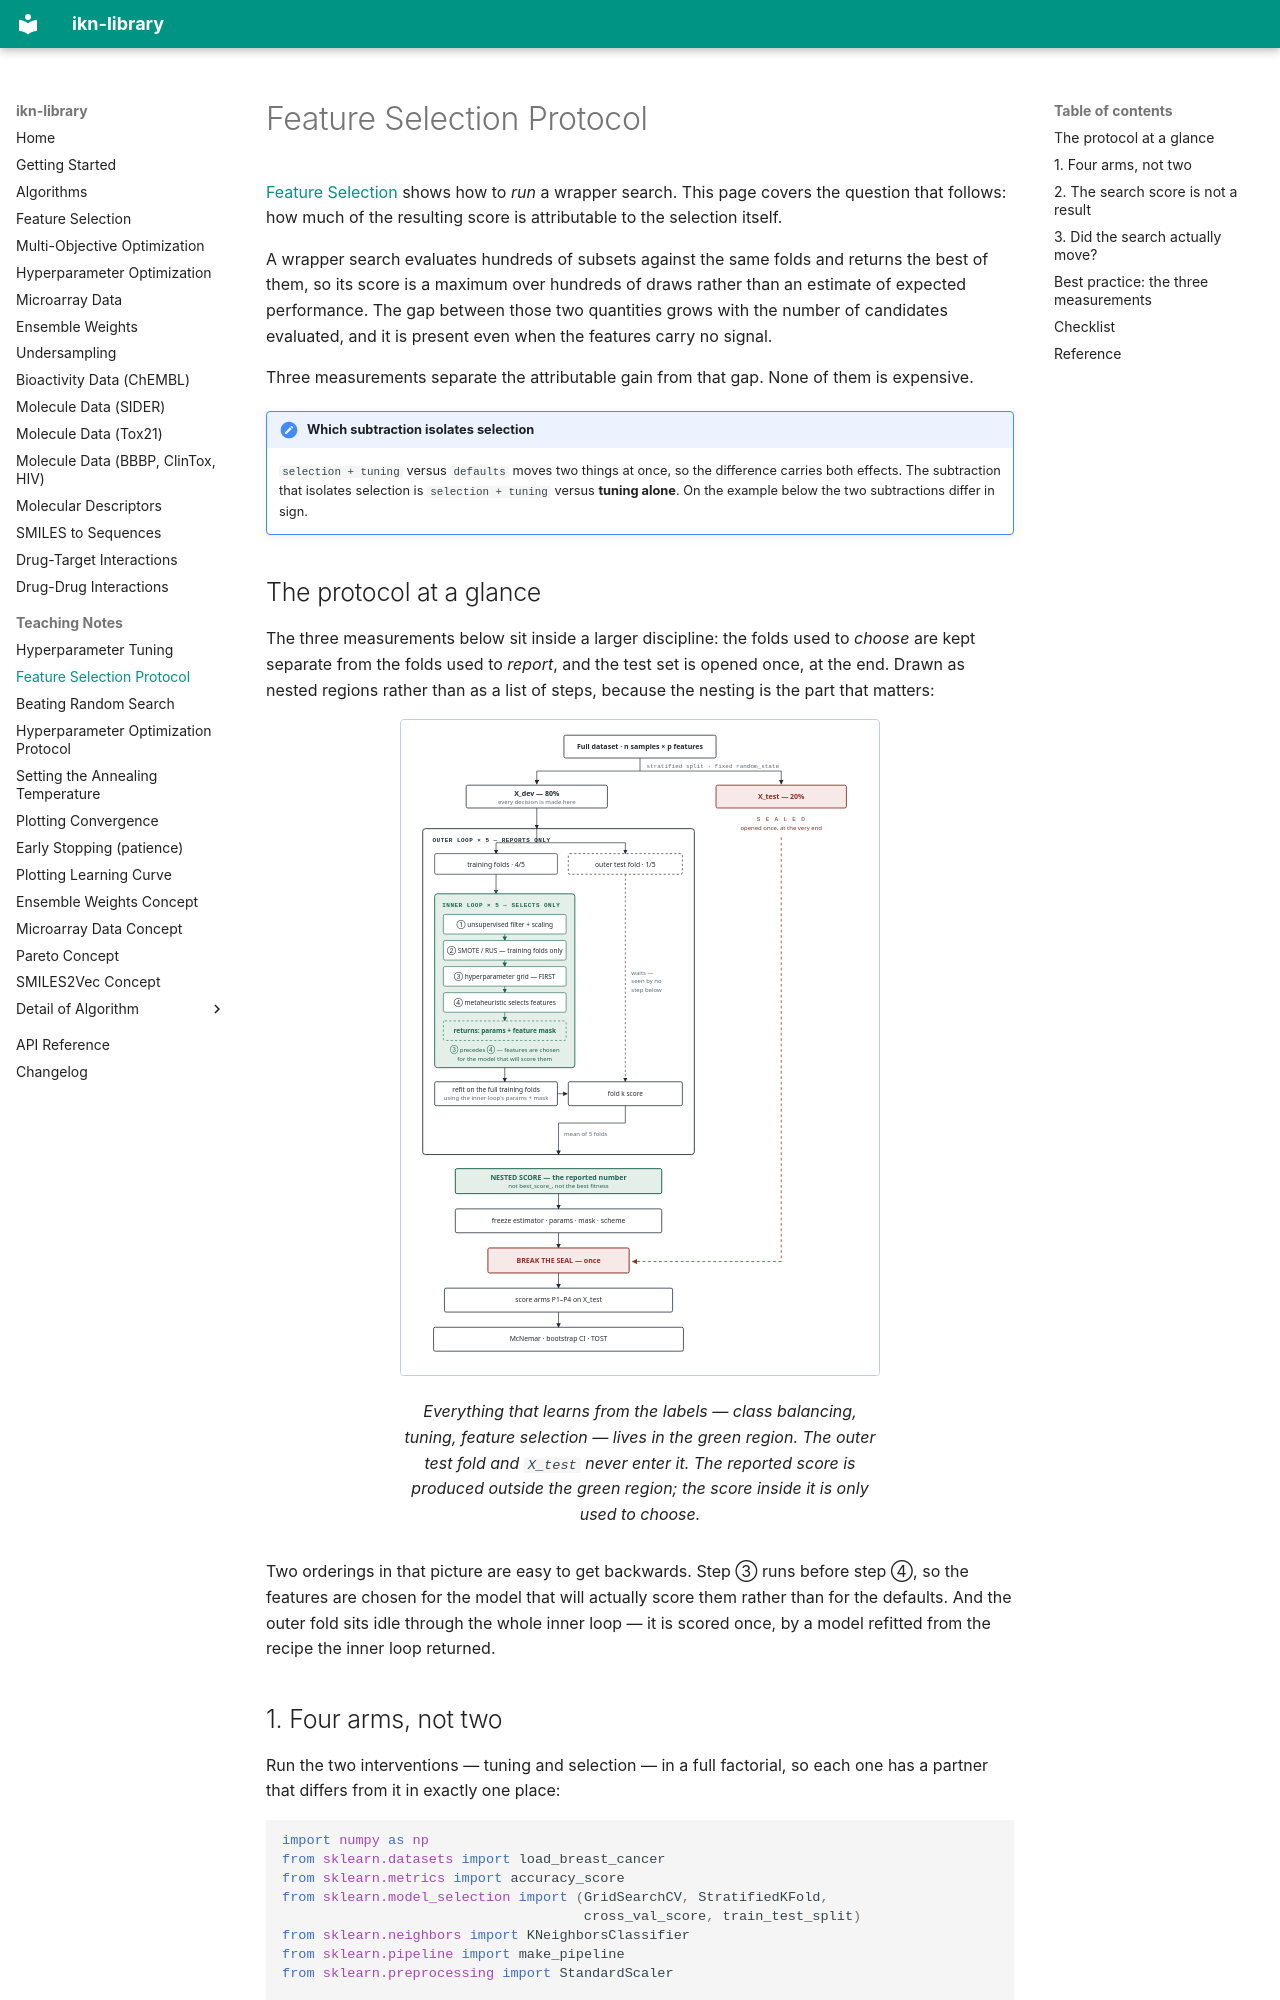

repository: ismankrn/ikn-library · page: feature-selection-protocol/index.html · generator: mkdocs

# Feature Selection Protocol

[Feature Selection](feature-selection.md) shows how to *run* a wrapper
search. This page covers the question that follows: how much of the
resulting score is attributable to the selection itself.

A wrapper search evaluates hundreds of subsets against the same folds
and returns the best of them, so its score is a maximum over hundreds of
draws rather than an estimate of expected performance. The gap between
those two quantities grows with the number of candidates evaluated, and
it is present even when the features carry no signal.

Three measurements separate the attributable gain from that gap. None of
them is expensive.

!!! note "Which subtraction isolates selection"
    `selection + tuning` versus `defaults` moves two things at once, so
    the difference carries both effects. The subtraction that isolates
    selection is `selection + tuning` versus **tuning alone**. On the
    example below the two subtractions differ in sign.
